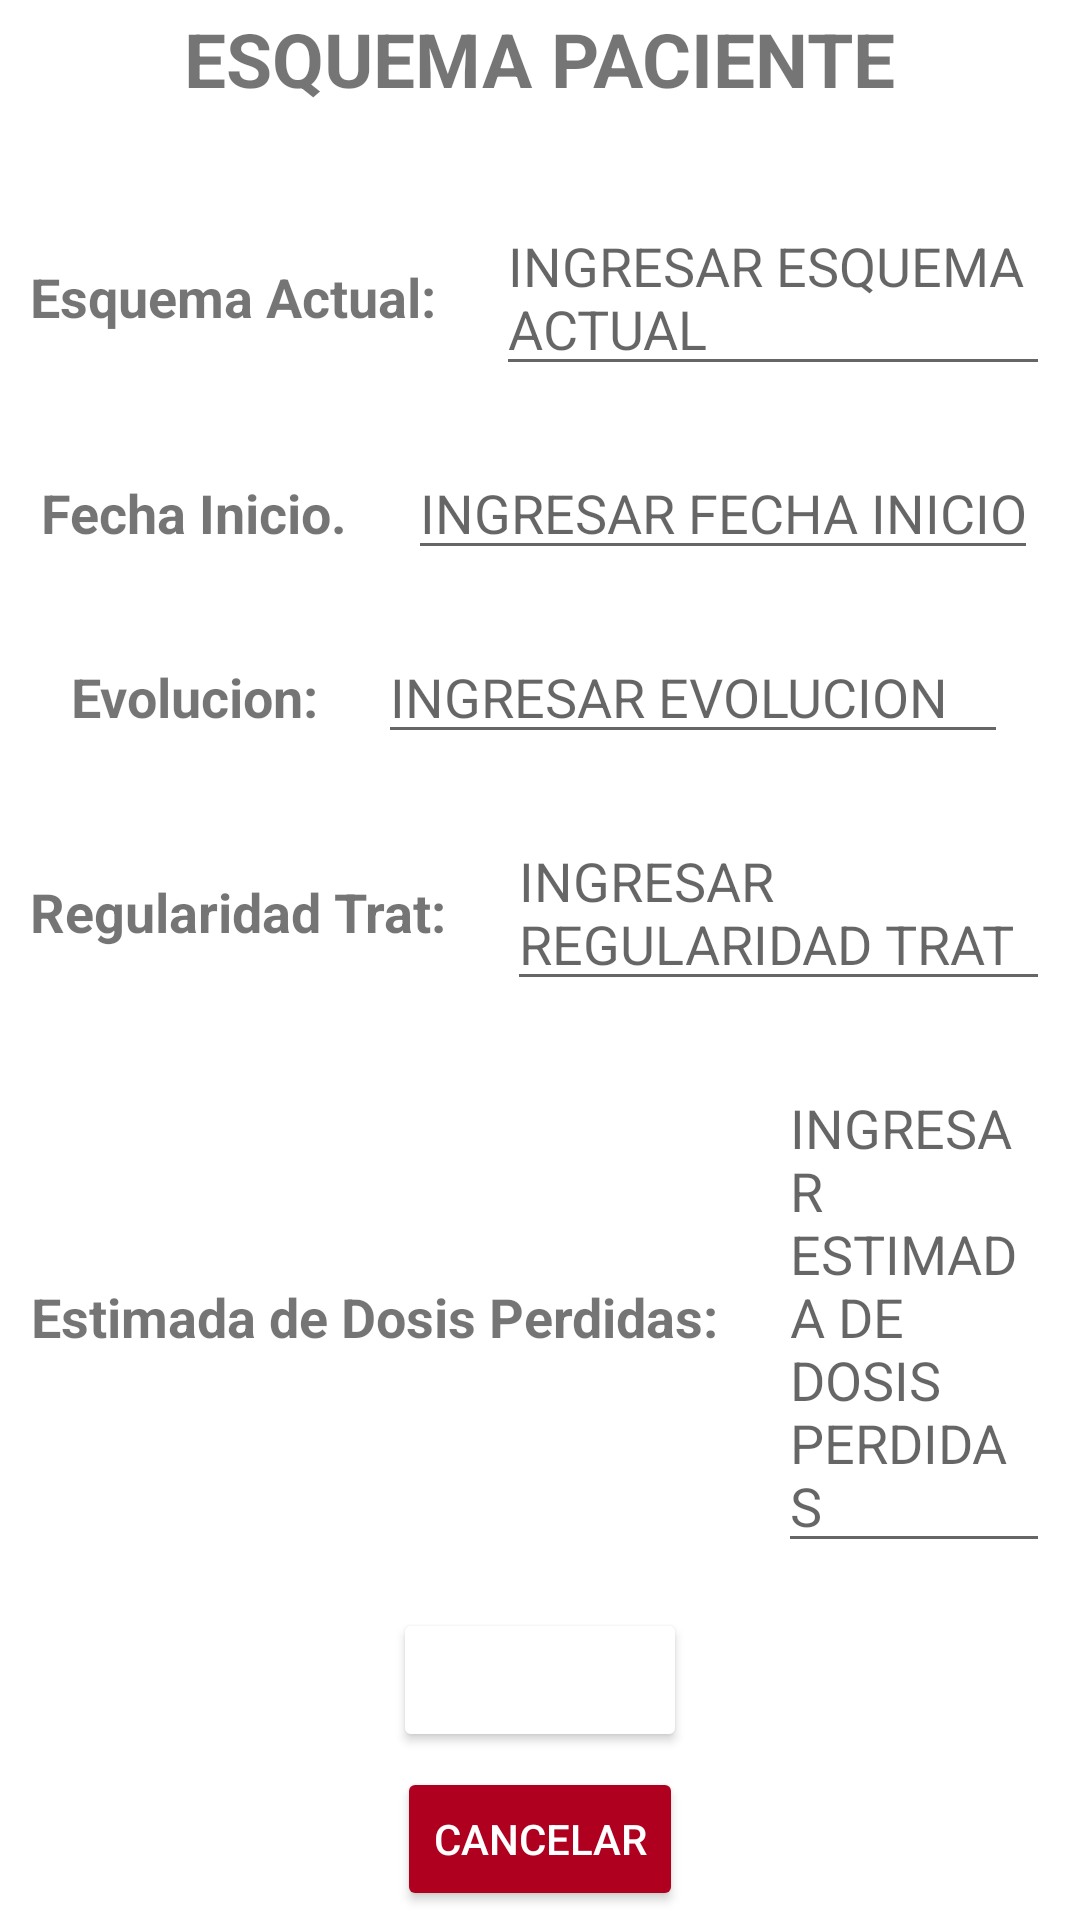

The Android layout XML behind this screen, and the referenced resources:
<!-- AndroidManifest.xml: application theme Theme.Appcentrosalud -->
<!-- res/layout/activity_esquema_paciente.xml -->
<?xml version="1.0" encoding="utf-8"?>
<LinearLayout
    xmlns:android="http://schemas.android.com/apk/res/android"
    xmlns:app="http://schemas.android.com/apk/res-auto"
    xmlns:tools="http://schemas.android.com/tools"
    android:layout_width="match_parent"
    android:layout_height="match_parent"
    tools:context=".EsquemaPacienteActivity"
    android:gravity="center"
    android:orientation="vertical">

    <TextView
        android:id="@+id/texssssst"
        android:layout_width="wrap_content"
        android:layout_height="wrap_content"
        android:textStyle="bold"
        android:layout_marginBottom="20dp"
        android:textSize="25dp"
        android:text="ESQUEMA PACIENTE" />


    <LinearLayout
        android:layout_width="wrap_content"
        android:layout_height="wrap_content"
        android:orientation="horizontal"
        >

        <TextView
            android:id="@+id/textView3"
            android:layout_width="wrap_content"
            android:layout_height="wrap_content"
            android:textStyle="bold"
            android:layout_margin="10dp"
            android:textSize="18dp"
            android:text="Esquema Actual:" />

        <EditText
            android:id="@+id/txtEsquemaActual"
            android:layout_width="wrap_content"
            android:layout_height="wrap_content"
            android:layout_margin="10dp"
            android:ems="10"
            android:hint="INGRESAR ESQUEMA ACTUAL" />


    </LinearLayout>

    <LinearLayout
        android:layout_width="wrap_content"
        android:layout_height="wrap_content"
        android:orientation="horizontal"
        >

        <TextView
            android:id="@+id/lblFechaInicio"
            android:layout_width="wrap_content"
            android:textStyle="bold"
            android:textSize="18dp"
            android:layout_margin="10dp"
            android:layout_height="wrap_content"
            android:gravity="center"
            android:text="Fecha Inicio." />

        <EditText
            android:id="@+id/txtFechaInicio"
            android:layout_width="wrap_content"
            android:layout_height="wrap_content"
            android:ems="10"
            android:layout_margin="10dp"
            android:hint="INGRESAR FECHA INICIO"
            android:inputType="text|date"
            />

    </LinearLayout>




    <LinearLayout
        android:layout_width="wrap_content"
        android:layout_height="wrap_content"
        android:orientation="horizontal"
        >

        <TextView
            android:id="@+id/textView4"
            android:layout_width="wrap_content"
            android:gravity="center"
            android:textSize="18dp"
            android:layout_margin="10dp"
            android:textStyle="bold"
            android:layout_height="wrap_content"
            android:text="Evolucion:" />

        <EditText
            android:id="@+id/txtEvolucion"
            android:layout_width="wrap_content"
            android:layout_height="wrap_content"
            android:ems="10"
            android:layout_margin="10dp"
            android:hint="INGRESAR EVOLUCION"

            />



    </LinearLayout>

    <LinearLayout
        android:layout_width="wrap_content"
        android:layout_height="wrap_content"
        android:orientation="horizontal"
        >

        <TextView
            android:id="@+id/textView5"
            android:textSize="18dp"
            android:layout_width="wrap_content"
            android:layout_margin="10dp"
            android:textStyle="bold"
            android:layout_height="wrap_content"
            android:gravity="center"
            android:text="Regularidad Trat:" />

        <EditText
            android:id="@+id/txtRegularidadTrat"
            android:layout_width="wrap_content"
            android:layout_height="wrap_content"
            android:layout_margin="10dp"
            android:hint="INGRESAR REGULARIDAD TRAT"
            android:ems="10"
            />



    </LinearLayout>

    <LinearLayout
        android:layout_width="wrap_content"
        android:layout_height="wrap_content"
        android:orientation="horizontal"
        >

        <TextView
            android:id="@+id/textView6"
            android:textSize="18dp"
            android:layout_width="wrap_content"
            android:layout_margin="10dp"
            android:textStyle="bold"
            android:layout_height="wrap_content"
            android:gravity="center"
            android:text="Estimada de Dosis Perdidas:" />

        <EditText
            android:id="@+id/txtEstimadadeDosisPerdidas"
            android:layout_width="wrap_content"
            android:layout_height="wrap_content"
            android:layout_margin="10dp"
            android:hint="INGRESAR ESTIMADA DE DOSIS PERDIDAS"
            android:ems="10"
            />
    </LinearLayout>


    <Button
        android:id="@+id/btnRegistrar"
        android:layout_width="wrap_content"
        android:backgroundTint="@color/browser_actions_text_color"
        android:textColor="@color/white"
        android:layout_marginTop="5dp"
        android:layout_height="wrap_content"
        android:text="REGISTRAR" />

    <Button
        android:id="@+id/btnVolver"
        android:layout_width="wrap_content"
        android:backgroundTint="@color/design_default_color_error"
        android:textColor="@color/white"
        android:layout_marginTop="5dp"
        android:layout_height="wrap_content"
        android:text="CANCELAR" />

</LinearLayout>
<!-- resources referenced by this layout -->
<resources>
  <style name="Theme.Appcentrosalud" parent="Theme.MaterialComponents.DayNight.DarkActionBar">
          
          <item name="colorPrimary">@color/purple_500</item>
          <item name="colorPrimaryVariant">@color/purple_700</item>
          <item name="colorOnPrimary">@color/white</item>
          
          <item name="colorSecondary">@color/teal_200</item>
          <item name="colorSecondaryVariant">@color/teal_700</item>
          <item name="colorOnSecondary">@color/black</item>
          
          <item name="android:statusBarColor" tools:targetApi="l">?attr/colorPrimaryVariant</item>
          
      </style>
  <!-- not gathered from this repository: default colours our renderer supplied (Android Studio template values) -->
  <color name="purple_500">#FF6200EE</color>
  <color name="purple_700">#FF3700B3</color>
  <color name="teal_200">#FF03DAC5</color>
  <color name="teal_700">#FF018786</color>
  <color name="black">#FF000000</color>
  <color name="white">#FFFFFFFF</color>
</resources>
